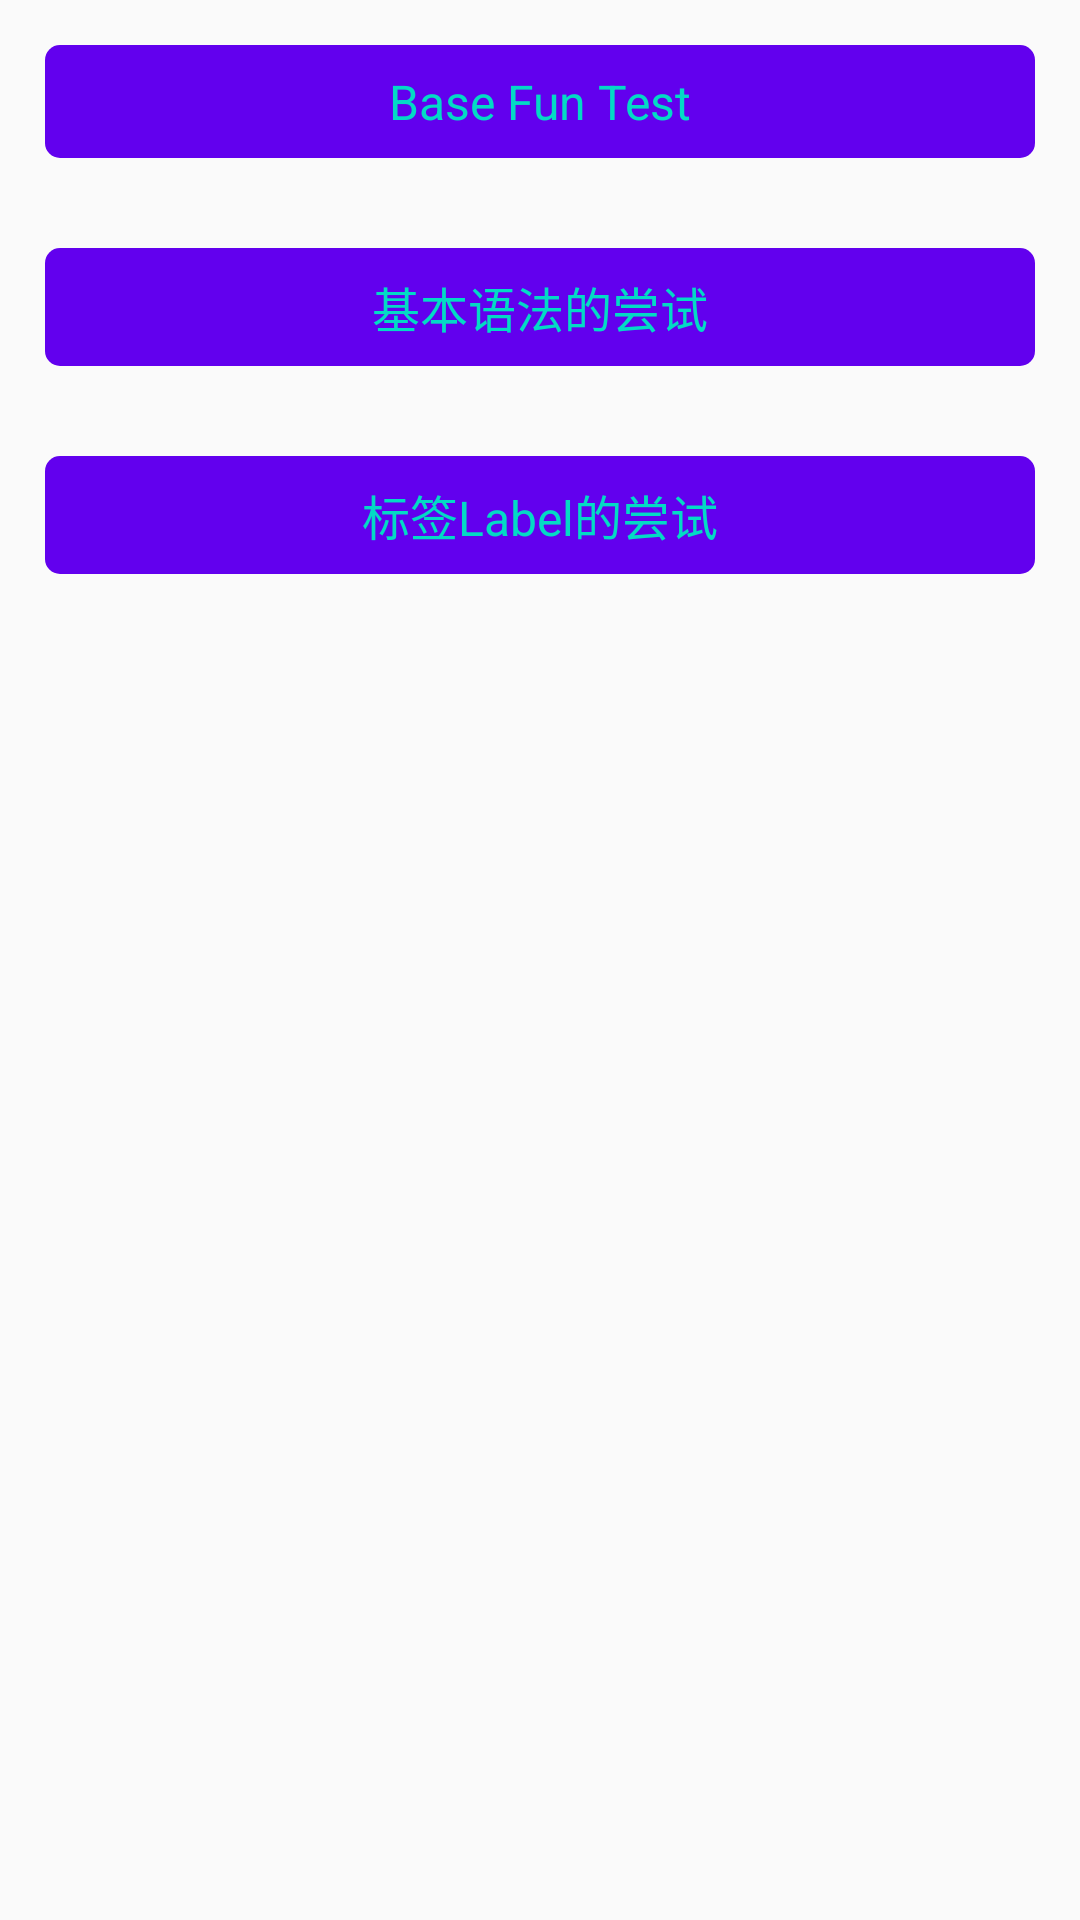

This screen was rendered from an Android layout file. Write that file and the resources it references.
<!-- AndroidManifest.xml: application theme AppTheme -->
<!-- res/layout/activity_base_fun.xml -->
<?xml version="1.0" encoding="utf-8"?>
<LinearLayout
    xmlns:android="http://schemas.android.com/apk/res/android"
    xmlns:tools="http://schemas.android.com/tools"
    android:layout_width="match_parent"
    android:layout_height="match_parent"
    android:orientation="vertical"
    tools:context="com.lx.kotlinfirst.activity.BaseFunActivity">

    <TextView
        android:id="@+id/firstButton"
        style="@style/ButtonStyle"
        android:text="Base Fun Test"
        android:textColor="@color/colorAccent"/>

    <TextView
        android:id="@+id/secondButton"
        style="@style/ButtonStyle"
        android:text="基本语法的尝试"
        android:textColor="@color/colorAccent"/>

    <TextView
        android:id="@+id/label"
        style="@style/ButtonStyle"
        android:text="标签Label的尝试"
        android:textColor="@color/colorAccent"/>


</LinearLayout>
<!-- resources referenced by this layout -->
<resources>
  <style name="ButtonStyle">
          <item name="android:padding">8dp</item>
  
          <item name="android:gravity">center</item>
  
          <item name="android:layout_margin">15dp</item>
  
          <item name="android:layout_width">match_parent</item>
  
          <item name="android:layout_height">wrap_content</item>
  
          <item name="android:textSize">16sp</item>
  
          <item name="android:textColor">#ffffff</item>
  
          <item name="android:background">@drawable/button_bg</item>
      </style>
  <style name="AppTheme" parent="Theme.AppCompat.Light.DarkActionBar">
          
          <item name="colorPrimary">@color/colorPrimary</item>
          <item name="colorPrimaryDark">@color/colorPrimaryDark</item>
          <item name="colorAccent">@color/colorAccent</item>
      </style>
  <!-- drawable button_bg (drawable) -->
  <?xml version="1.0" encoding="utf-8"?>
  <selector xmlns:android="http://schemas.android.com/apk/res/android">
      <item android:state_pressed="true">
  
          <shape android:shape="rectangle">
              <corners android:radius="5dp"/>
              <solid android:color="@color/colorPrimaryDark"/>
          </shape>
      </item>
  
      <item>
          <shape android:shape="rectangle">
              <corners android:radius="5dp"/>
              <solid android:color="@color/colorPrimary"/>
          </shape>
      </item>
  </selector>
  <!-- not gathered from this repository: default colours our renderer supplied (Android Studio template values) -->
  <color name="colorPrimary">#FF6200EE</color>
  <color name="colorPrimaryDark">#FF3700B3</color>
  <color name="colorAccent">#FF03DAC5</color>
</resources>
